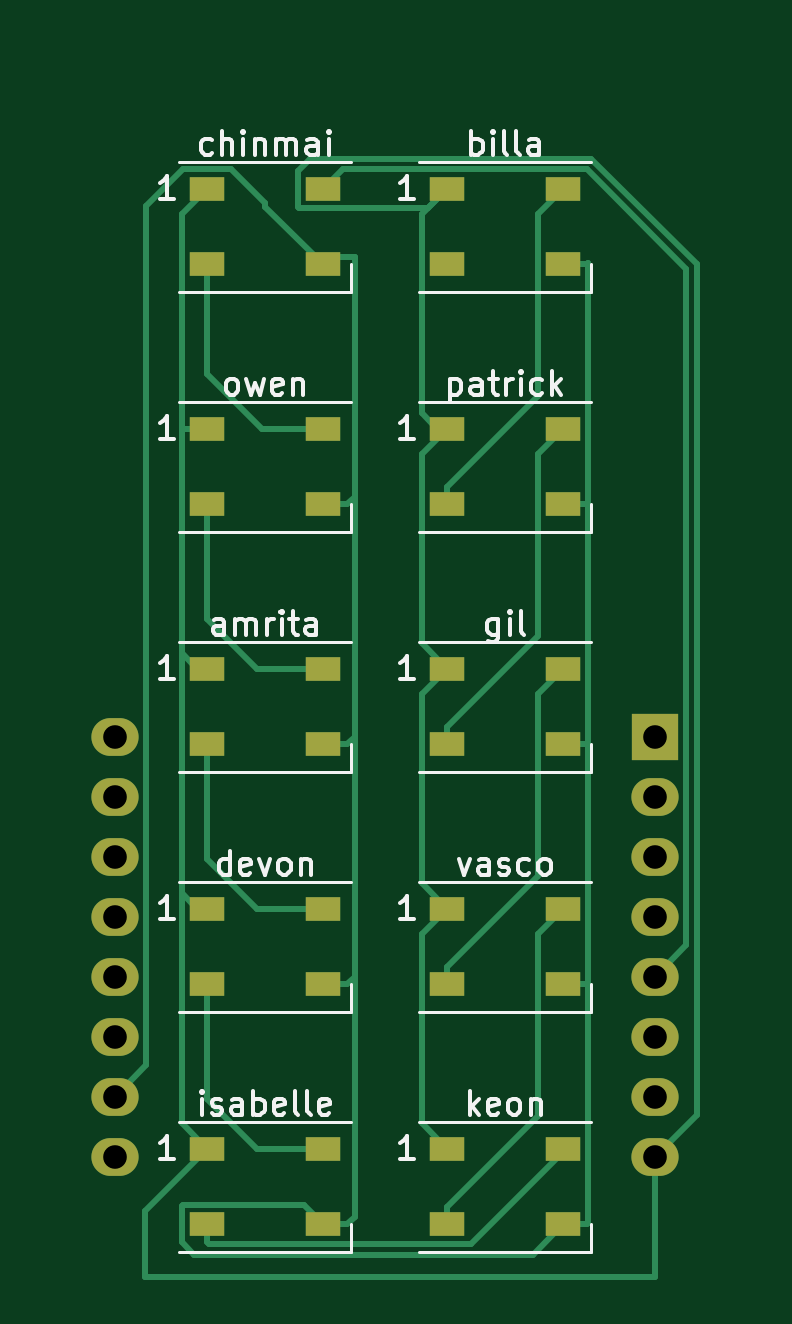
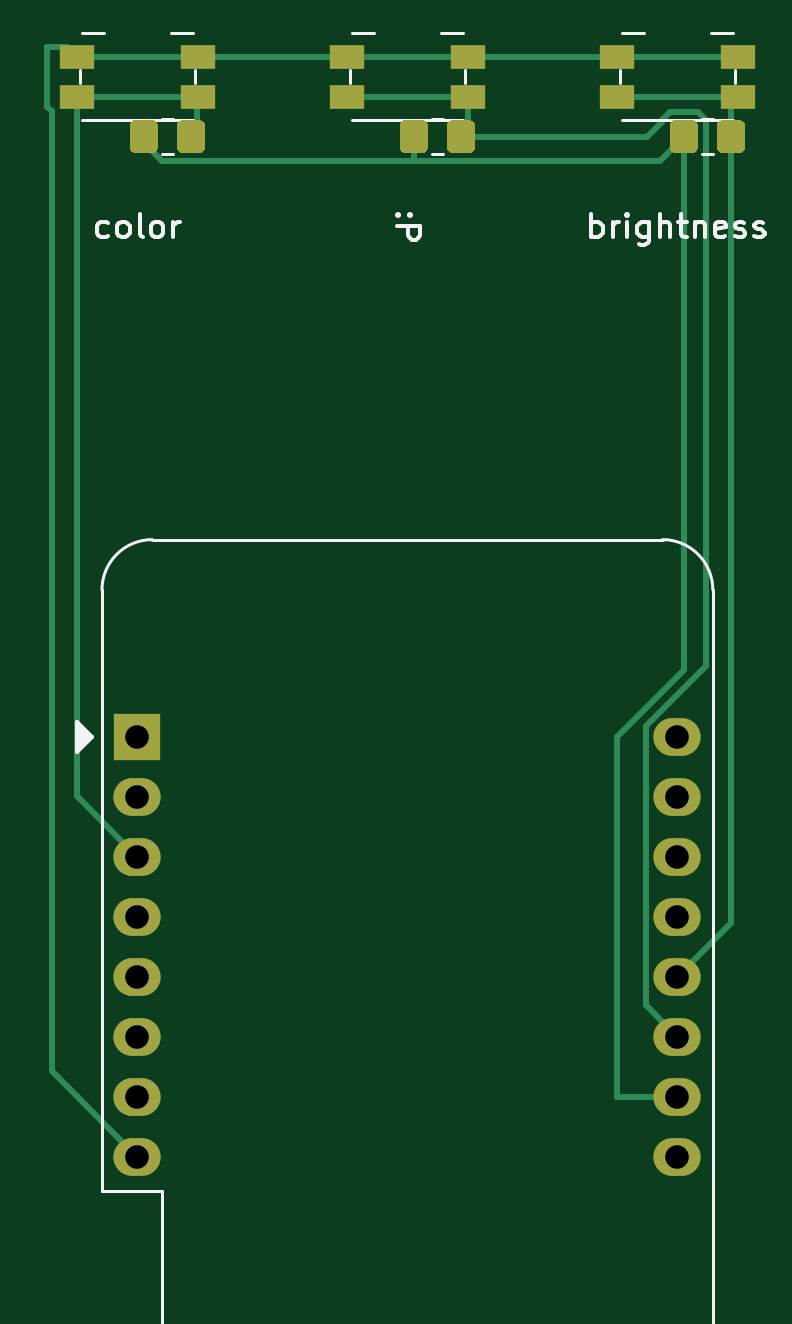
Circuit board: 10 layer files. Board 29.5 x 52.1 mm.
- bottom_copper: testpcb-B_Cu.gbr (7426 bytes)
- bottom_mask: testpcb-B_Mask.gbr (3586 bytes)
- paste: testpcb-B_Paste.gbr (3070 bytes)
- bottom_silk: testpcb-B_SilkS.gbr (10522 bytes)
- outline: testpcb-Edge_Cuts.gbr (445 bytes)
- top_copper: testpcb-F_Cu.gbr (11097 bytes)
- top_mask: testpcb-F_Mask.gbr (2286 bytes)
- paste: testpcb-F_Paste.gbr (1764 bytes)
- top_silk: testpcb-F_SilkS.gbr (21279 bytes)
- drill: testpcb.drl (431 bytes)

=== bottom_copper: testpcb-B_Cu.gbr (7426 bytes, source omitted) ===
=== bottom_mask: testpcb-B_Mask.gbr ===
%TF.GenerationSoftware,KiCad,Pcbnew,(5.1.7)-1*%
%TF.CreationDate,2020-11-03T00:11:48-08:00*%
%TF.ProjectId,testpcb,74657374-7063-4622-9e6b-696361645f70,rev?*%
%TF.SameCoordinates,Original*%
%TF.FileFunction,Soldermask,Bot*%
%TF.FilePolarity,Negative*%
%FSLAX46Y46*%
G04 Gerber Fmt 4.6, Leading zero omitted, Abs format (unit mm)*
G04 Created by KiCad (PCBNEW (5.1.7)-1) date 2020-11-03 00:11:48*
%MOMM*%
%LPD*%
G01*
G04 APERTURE LIST*
%ADD10R,1.450000X1.000000*%
%ADD11O,2.000000X1.600000*%
%ADD12R,2.000000X2.000000*%
G04 APERTURE END LIST*
D10*
%TO.C,brightness*%
X45685000Y-88050000D03*
X50835000Y-88050000D03*
X50835000Y-89750000D03*
X45685000Y-89750000D03*
%TD*%
%TO.C,:P*%
X57115000Y-88050000D03*
X62265000Y-88050000D03*
X62265000Y-89750000D03*
X57115000Y-89750000D03*
%TD*%
%TO.C,color*%
X68545000Y-88050000D03*
X73695000Y-88050000D03*
X73695000Y-89750000D03*
X68545000Y-89750000D03*
%TD*%
%TO.C,r_main*%
G36*
G01*
X58820000Y-91890001D02*
X58820000Y-90989999D01*
G75*
G02*
X59069999Y-90740000I249999J0D01*
G01*
X59770001Y-90740000D01*
G75*
G02*
X60020000Y-90989999I0J-249999D01*
G01*
X60020000Y-91890001D01*
G75*
G02*
X59770001Y-92140000I-249999J0D01*
G01*
X59069999Y-92140000D01*
G75*
G02*
X58820000Y-91890001I0J249999D01*
G01*
G37*
G36*
G01*
X56820000Y-91890001D02*
X56820000Y-90989999D01*
G75*
G02*
X57069999Y-90740000I249999J0D01*
G01*
X57770001Y-90740000D01*
G75*
G02*
X58020000Y-90989999I0J-249999D01*
G01*
X58020000Y-91890001D01*
G75*
G02*
X57770001Y-92140000I-249999J0D01*
G01*
X57069999Y-92140000D01*
G75*
G02*
X56820000Y-91890001I0J249999D01*
G01*
G37*
%TD*%
%TO.C,r_brightness*%
G36*
G01*
X47390000Y-91890001D02*
X47390000Y-90989999D01*
G75*
G02*
X47639999Y-90740000I249999J0D01*
G01*
X48340001Y-90740000D01*
G75*
G02*
X48590000Y-90989999I0J-249999D01*
G01*
X48590000Y-91890001D01*
G75*
G02*
X48340001Y-92140000I-249999J0D01*
G01*
X47639999Y-92140000D01*
G75*
G02*
X47390000Y-91890001I0J249999D01*
G01*
G37*
G36*
G01*
X45390000Y-91890001D02*
X45390000Y-90989999D01*
G75*
G02*
X45639999Y-90740000I249999J0D01*
G01*
X46340001Y-90740000D01*
G75*
G02*
X46590000Y-90989999I0J-249999D01*
G01*
X46590000Y-91890001D01*
G75*
G02*
X46340001Y-92140000I-249999J0D01*
G01*
X45639999Y-92140000D01*
G75*
G02*
X45390000Y-91890001I0J249999D01*
G01*
G37*
%TD*%
%TO.C,r_color*%
G36*
G01*
X70250000Y-91890001D02*
X70250000Y-90989999D01*
G75*
G02*
X70499999Y-90740000I249999J0D01*
G01*
X71200001Y-90740000D01*
G75*
G02*
X71450000Y-90989999I0J-249999D01*
G01*
X71450000Y-91890001D01*
G75*
G02*
X71200001Y-92140000I-249999J0D01*
G01*
X70499999Y-92140000D01*
G75*
G02*
X70250000Y-91890001I0J249999D01*
G01*
G37*
G36*
G01*
X68250000Y-91890001D02*
X68250000Y-90989999D01*
G75*
G02*
X68499999Y-90740000I249999J0D01*
G01*
X69200001Y-90740000D01*
G75*
G02*
X69450000Y-90989999I0J-249999D01*
G01*
X69450000Y-91890001D01*
G75*
G02*
X69200001Y-92140000I-249999J0D01*
G01*
X68499999Y-92140000D01*
G75*
G02*
X68250000Y-91890001I0J249999D01*
G01*
G37*
%TD*%
D11*
%TO.C,U1*%
X48260000Y-116840000D03*
X48260000Y-119380000D03*
X48260000Y-121920000D03*
X48260000Y-124460000D03*
X48260000Y-127000000D03*
X48260000Y-129540000D03*
X48260000Y-132080000D03*
X48260000Y-134620000D03*
X71120000Y-134620000D03*
X71120000Y-132080000D03*
X71120000Y-129540000D03*
X71120000Y-127000000D03*
X71120000Y-124460000D03*
X71120000Y-121920000D03*
D12*
X71120000Y-116840000D03*
D11*
X71120000Y-119380000D03*
%TD*%
M02*

=== paste: testpcb-B_Paste.gbr ===
%TF.GenerationSoftware,KiCad,Pcbnew,(5.1.7)-1*%
%TF.CreationDate,2020-11-03T00:11:48-08:00*%
%TF.ProjectId,testpcb,74657374-7063-4622-9e6b-696361645f70,rev?*%
%TF.SameCoordinates,Original*%
%TF.FileFunction,Paste,Bot*%
%TF.FilePolarity,Positive*%
%FSLAX46Y46*%
G04 Gerber Fmt 4.6, Leading zero omitted, Abs format (unit mm)*
G04 Created by KiCad (PCBNEW (5.1.7)-1) date 2020-11-03 00:11:48*
%MOMM*%
%LPD*%
G01*
G04 APERTURE LIST*
%ADD10R,1.450000X1.000000*%
G04 APERTURE END LIST*
D10*
%TO.C,brightness*%
X45685000Y-88050000D03*
X50835000Y-88050000D03*
X50835000Y-89750000D03*
X45685000Y-89750000D03*
%TD*%
%TO.C,:P*%
X57115000Y-88050000D03*
X62265000Y-88050000D03*
X62265000Y-89750000D03*
X57115000Y-89750000D03*
%TD*%
%TO.C,color*%
X68545000Y-88050000D03*
X73695000Y-88050000D03*
X73695000Y-89750000D03*
X68545000Y-89750000D03*
%TD*%
%TO.C,r_main*%
G36*
G01*
X58820000Y-91890001D02*
X58820000Y-90989999D01*
G75*
G02*
X59069999Y-90740000I249999J0D01*
G01*
X59770001Y-90740000D01*
G75*
G02*
X60020000Y-90989999I0J-249999D01*
G01*
X60020000Y-91890001D01*
G75*
G02*
X59770001Y-92140000I-249999J0D01*
G01*
X59069999Y-92140000D01*
G75*
G02*
X58820000Y-91890001I0J249999D01*
G01*
G37*
G36*
G01*
X56820000Y-91890001D02*
X56820000Y-90989999D01*
G75*
G02*
X57069999Y-90740000I249999J0D01*
G01*
X57770001Y-90740000D01*
G75*
G02*
X58020000Y-90989999I0J-249999D01*
G01*
X58020000Y-91890001D01*
G75*
G02*
X57770001Y-92140000I-249999J0D01*
G01*
X57069999Y-92140000D01*
G75*
G02*
X56820000Y-91890001I0J249999D01*
G01*
G37*
%TD*%
%TO.C,r_brightness*%
G36*
G01*
X47390000Y-91890001D02*
X47390000Y-90989999D01*
G75*
G02*
X47639999Y-90740000I249999J0D01*
G01*
X48340001Y-90740000D01*
G75*
G02*
X48590000Y-90989999I0J-249999D01*
G01*
X48590000Y-91890001D01*
G75*
G02*
X48340001Y-92140000I-249999J0D01*
G01*
X47639999Y-92140000D01*
G75*
G02*
X47390000Y-91890001I0J249999D01*
G01*
G37*
G36*
G01*
X45390000Y-91890001D02*
X45390000Y-90989999D01*
G75*
G02*
X45639999Y-90740000I249999J0D01*
G01*
X46340001Y-90740000D01*
G75*
G02*
X46590000Y-90989999I0J-249999D01*
G01*
X46590000Y-91890001D01*
G75*
G02*
X46340001Y-92140000I-249999J0D01*
G01*
X45639999Y-92140000D01*
G75*
G02*
X45390000Y-91890001I0J249999D01*
G01*
G37*
%TD*%
%TO.C,r_color*%
G36*
G01*
X70250000Y-91890001D02*
X70250000Y-90989999D01*
G75*
G02*
X70499999Y-90740000I249999J0D01*
G01*
X71200001Y-90740000D01*
G75*
G02*
X71450000Y-90989999I0J-249999D01*
G01*
X71450000Y-91890001D01*
G75*
G02*
X71200001Y-92140000I-249999J0D01*
G01*
X70499999Y-92140000D01*
G75*
G02*
X70250000Y-91890001I0J249999D01*
G01*
G37*
G36*
G01*
X68250000Y-91890001D02*
X68250000Y-90989999D01*
G75*
G02*
X68499999Y-90740000I249999J0D01*
G01*
X69200001Y-90740000D01*
G75*
G02*
X69450000Y-90989999I0J-249999D01*
G01*
X69450000Y-91890001D01*
G75*
G02*
X69200001Y-92140000I-249999J0D01*
G01*
X68499999Y-92140000D01*
G75*
G02*
X68250000Y-91890001I0J249999D01*
G01*
G37*
%TD*%
M02*

=== bottom_silk: testpcb-B_SilkS.gbr (10522 bytes, source omitted) ===
=== outline: testpcb-Edge_Cuts.gbr ===
%TF.GenerationSoftware,KiCad,Pcbnew,(5.1.7)-1*%
%TF.CreationDate,2020-11-03T00:11:48-08:00*%
%TF.ProjectId,testpcb,74657374-7063-4622-9e6b-696361645f70,rev?*%
%TF.SameCoordinates,Original*%
%TF.FileFunction,Profile,NP*%
%FSLAX46Y46*%
G04 Gerber Fmt 4.6, Leading zero omitted, Abs format (unit mm)*
G04 Created by KiCad (PCBNEW (5.1.7)-1) date 2020-11-03 00:11:48*
%MOMM*%
%LPD*%
G01*
G04 APERTURE LIST*
G04 APERTURE END LIST*
M02*

=== top_copper: testpcb-F_Cu.gbr (11097 bytes, source omitted) ===
=== top_mask: testpcb-F_Mask.gbr ===
%TF.GenerationSoftware,KiCad,Pcbnew,(5.1.7)-1*%
%TF.CreationDate,2020-11-03T00:11:48-08:00*%
%TF.ProjectId,testpcb,74657374-7063-4622-9e6b-696361645f70,rev?*%
%TF.SameCoordinates,Original*%
%TF.FileFunction,Soldermask,Top*%
%TF.FilePolarity,Negative*%
%FSLAX46Y46*%
G04 Gerber Fmt 4.6, Leading zero omitted, Abs format (unit mm)*
G04 Created by KiCad (PCBNEW (5.1.7)-1) date 2020-11-03 00:11:48*
%MOMM*%
%LPD*%
G01*
G04 APERTURE LIST*
%ADD10R,1.500000X1.000000*%
%ADD11O,2.000000X1.600000*%
%ADD12R,2.000000X2.000000*%
G04 APERTURE END LIST*
D10*
%TO.C,devon*%
X52160000Y-124130000D03*
X52160000Y-127330000D03*
X57060000Y-124130000D03*
X57060000Y-127330000D03*
%TD*%
D11*
%TO.C,U1*%
X48260000Y-116840000D03*
X48260000Y-119380000D03*
X48260000Y-121920000D03*
X48260000Y-124460000D03*
X48260000Y-127000000D03*
X48260000Y-129540000D03*
X48260000Y-132080000D03*
X48260000Y-134620000D03*
X71120000Y-134620000D03*
X71120000Y-132080000D03*
X71120000Y-129540000D03*
X71120000Y-127000000D03*
X71120000Y-124460000D03*
X71120000Y-121920000D03*
D12*
X71120000Y-116840000D03*
D11*
X71120000Y-119380000D03*
%TD*%
D10*
G04 [redacted]*
X62320000Y-103810000D03*
X62320000Y-107010000D03*
X67220000Y-103810000D03*
X67220000Y-107010000D03*
%TD*%
G04 [redacted]*
X52160000Y-103810000D03*
X52160000Y-107010000D03*
X57060000Y-103810000D03*
X57060000Y-107010000D03*
%TD*%
G04 [redacted]*
X62320000Y-134290000D03*
X62320000Y-137490000D03*
X67220000Y-134290000D03*
X67220000Y-137490000D03*
%TD*%
G04 [redacted]*
X52160000Y-134290000D03*
X52160000Y-137490000D03*
X57060000Y-134290000D03*
X57060000Y-137490000D03*
%TD*%
G04 [redacted]*
X62320000Y-113970000D03*
X62320000Y-117170000D03*
X67220000Y-113970000D03*
X67220000Y-117170000D03*
%TD*%
G04 [redacted]*
X52160000Y-93650000D03*
X52160000Y-96850000D03*
X57060000Y-93650000D03*
X57060000Y-96850000D03*
%TD*%
G04 [redacted]*
X62320000Y-93650000D03*
X62320000Y-96850000D03*
X67220000Y-93650000D03*
X67220000Y-96850000D03*
%TD*%
G04 [redacted]*
X52160000Y-113970000D03*
X52160000Y-117170000D03*
X57060000Y-113970000D03*
X57060000Y-117170000D03*
%TD*%
G04 [redacted]*
X62320000Y-124130000D03*
X62320000Y-127330000D03*
X67220000Y-124130000D03*
X67220000Y-127330000D03*
%TD*%
M02*

=== paste: testpcb-F_Paste.gbr ===
%TF.GenerationSoftware,KiCad,Pcbnew,(5.1.7)-1*%
%TF.CreationDate,2020-11-03T00:11:48-08:00*%
%TF.ProjectId,testpcb,74657374-7063-4622-9e6b-696361645f70,rev?*%
%TF.SameCoordinates,Original*%
%TF.FileFunction,Paste,Top*%
%TF.FilePolarity,Positive*%
%FSLAX46Y46*%
G04 Gerber Fmt 4.6, Leading zero omitted, Abs format (unit mm)*
G04 Created by KiCad (PCBNEW (5.1.7)-1) date 2020-11-03 00:11:48*
%MOMM*%
%LPD*%
G01*
G04 APERTURE LIST*
%ADD10R,1.500000X1.000000*%
G04 APERTURE END LIST*
D10*
%TO.C,devon*%
X52160000Y-124130000D03*
X52160000Y-127330000D03*
X57060000Y-124130000D03*
X57060000Y-127330000D03*
%TD*%
G04 [redacted]*
X62320000Y-103810000D03*
X62320000Y-107010000D03*
X67220000Y-103810000D03*
X67220000Y-107010000D03*
%TD*%
G04 [redacted]*
X52160000Y-103810000D03*
X52160000Y-107010000D03*
X57060000Y-103810000D03*
X57060000Y-107010000D03*
%TD*%
G04 [redacted]*
X62320000Y-134290000D03*
X62320000Y-137490000D03*
X67220000Y-134290000D03*
X67220000Y-137490000D03*
%TD*%
G04 [redacted]*
X52160000Y-134290000D03*
X52160000Y-137490000D03*
X57060000Y-134290000D03*
X57060000Y-137490000D03*
%TD*%
G04 [redacted]*
X62320000Y-113970000D03*
X62320000Y-117170000D03*
X67220000Y-113970000D03*
X67220000Y-117170000D03*
%TD*%
G04 [redacted]*
X52160000Y-93650000D03*
X52160000Y-96850000D03*
X57060000Y-93650000D03*
X57060000Y-96850000D03*
%TD*%
G04 [redacted]*
X62320000Y-93650000D03*
X62320000Y-96850000D03*
X67220000Y-93650000D03*
X67220000Y-96850000D03*
%TD*%
G04 [redacted]*
X52160000Y-113970000D03*
X52160000Y-117170000D03*
X57060000Y-113970000D03*
X57060000Y-117170000D03*
%TD*%
G04 [redacted]*
X62320000Y-124130000D03*
X62320000Y-127330000D03*
X67220000Y-124130000D03*
X67220000Y-127330000D03*
%TD*%
M02*

=== top_silk: testpcb-F_SilkS.gbr (21279 bytes, source omitted) ===
=== drill: testpcb.drl ===
M48
; DRILL file {KiCad (5.1.7)-1} date 11/03/20 00:11:17
; FORMAT={-:-/ absolute / inch / decimal}
; #@! TF.CreationDate,2020-11-03T00:11:17-08:00
; #@! TF.GenerationSoftware,Kicad,Pcbnew,(5.1.7)-1
FMAT,2
INCH
T1C0.0394
%
G90
G05
T1
X1.9Y-4.6
X1.9Y-4.7
X1.9Y-4.8
X1.9Y-4.9
X1.9Y-5.0
X1.9Y-5.1
X1.9Y-5.2
X1.9Y-5.3
X2.8Y-4.6
X2.8Y-4.7
X2.8Y-4.8
X2.8Y-4.9
X2.8Y-5.0
X2.8Y-5.1
X2.8Y-5.2
X2.8Y-5.3
T0
M30

